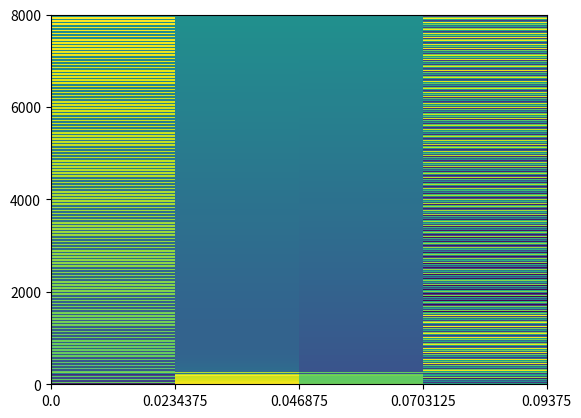

Python code for this plot:
import numpy as np
import matplotlib.pyplot as plt


def zero_pad(x, L, S):
    x_pad = np.pad(x, L - S)
    if x_pad.shape[0] % S != 0:
        x_pad = np.pad(x_pad, ((0, S - (x_pad.shape[0] % S))))
    return x_pad


def frame_div(x, L, S):
    x_pad = zero_pad(x, L, S)
    T = (x_pad.shape[0] - L) // S
    x_div = []
    for nT in range(T):
        x_t = []
        for nL in range(L):
            x_t.append(x_pad[nT * S + nL])
        x_div.append(x_t)
    return np.array(x_div)


def stft(x, L, S, win):
    x_div = frame_div(x, L, S)
    T = x_div.shape[0]
    X = []
    for t in range(T):
        tmp = x_div[t, :]
        tmp = tmp * win
        tmp = np.fft.rfft(tmp)
        X.append(tmp)
    return np.array(X).T


def convert_to_phys(L, S, fs):
    phys_freq = fs / (L + 2)
    phys_time1 = S / fs
    phys_time2 = (S - L) / fs
    return phys_freq, phys_time1, phys_time2


fs = 16000  # サンプリング周波数
sec = 0.1  # 秒数
fin = 440  # 入力信号の周波数
a = 1.0  # 振幅
t = np.linspace(0.0, sec, int(fs * sec))
x = a * np.cos(np.pi * fin * t)

L = 1000
S = 500
win = np.hamming(L)
X = stft(x, L, S, win)


phys_freq, phys_time1, phys_time2 = convert_to_phys(L, S, fs)

plt.pcolormesh(np.abs(X))
plt.xticks(
    np.linspace(0, X.shape[1], 5),
    np.linspace(0, X.shape[1] * phys_time1 + phys_time2, 5),
)
plt.yticks(
    np.linspace(0, X.shape[0], 5), np.linspace(0, X.shape[0] * phys_freq, 5).astype(int)
)
plt.show()

plt.pcolormesh(np.angle(X))
plt.xticks(
    np.linspace(0, X.shape[1], 5),
    np.linspace(0, X.shape[1] * phys_time1 + phys_time2, 5),
)
plt.yticks(
    np.linspace(0, X.shape[0], 5), np.linspace(0, X.shape[0] * phys_freq, 5).astype(int)
)
plt.show()
